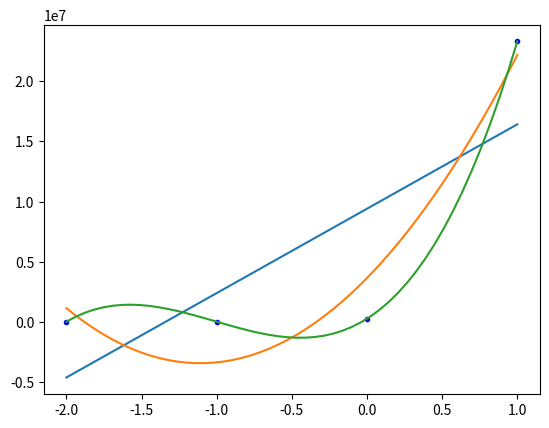

Generate this figure with matplotlib:

# [redacted]
import matplotlib.pyplot as plt
from random import randint
from scipy import stats
import numpy as np


y = list()
xi = list()
last = 1
bound = 100
for i in range(-2, 2):
  last *= randint(0, bound)
  y=y+list([last])
  xi=xi+list([i])


xi_points = []
xi_points = np.asarray(xi)
y_points = []
y_points = np.asarray(y)

#linear fit
slope, intercept, r_value, p_value, std_err = stats.linregress(xi,y)
line = slope*xi_points+intercept

#Poly fit
z = np.polyfit(xi_points, y_points, 2)
f = np.poly1d(z)
z = np.polyfit(xi_points, y_points, 3)
f3 = np.poly1d(z)

# calculate new x's and y's
x_new = np.linspace(xi_points[0], xi_points[-1], 50)
y_new = f(x_new)
y3_new = f3(x_new)

print(y)
print(f)
plt.plot(xi,y,'b.')
plt.plot(xi,line)
plt.plot(x_new,y_new,x_new,y3_new)
plt.show()
